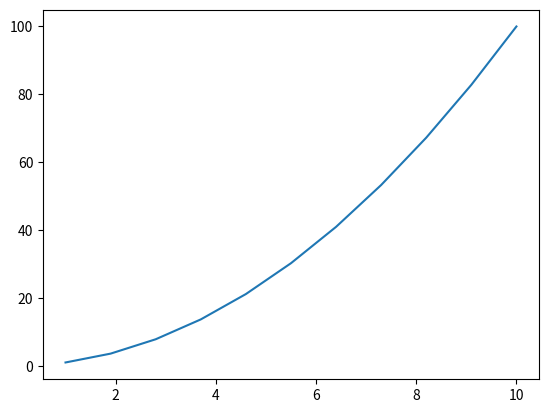

Write Python code to recreate this figure.
import matplotlib.pyplot as plt
import numpy as np

x_cor = np.linspace(1,10,11)
y_cor = x_cor**2

plt.plot(x_cor,y_cor)
plt.show()